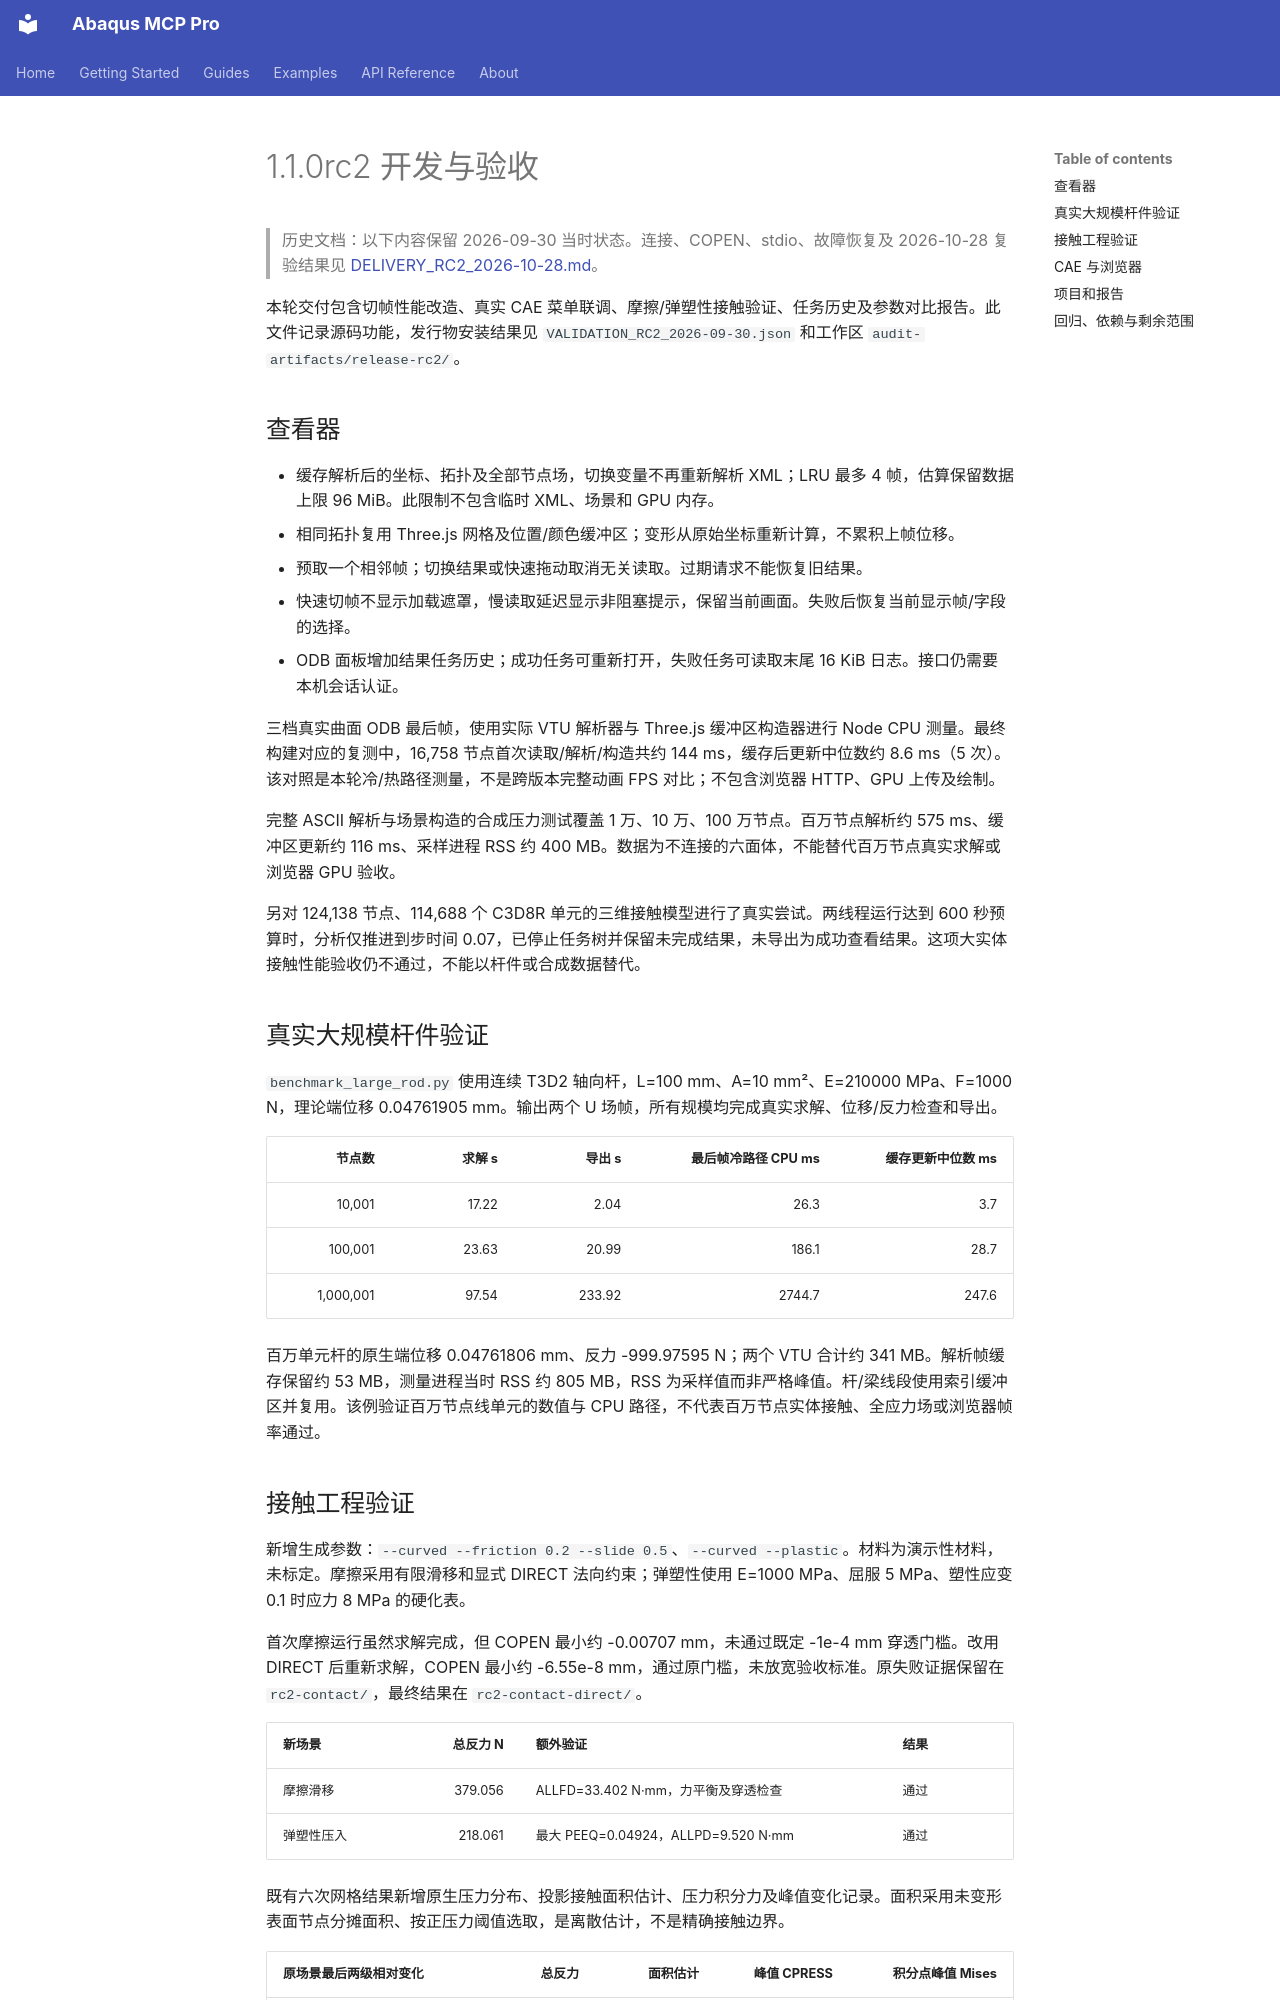

repository: TutuBarry/abaqus-mcp-pro · page: DELIVERY_RC2_2026-09-30/index.html · generator: mkdocs

# 1.1.0rc2 开发与验收

> 历史文档：以下内容保留 2026-09-30 当时状态。连接、COPEN、stdio、故障恢复及 2026-10-28 复验结果见 [DELIVERY_RC2_2026-10-28.md](DELIVERY_RC2_2026-10-28.md)。

本轮交付包含切帧性能改造、真实 CAE 菜单联调、摩擦/弹塑性接触验证、任务历史及参数对比报告。此文件记录源码功能，发行物安装结果见 `VALIDATION_RC2_2026-09-30.json` 和工作区 `audit-artifacts/release-rc2/`。

## 查看器

- 缓存解析后的坐标、拓扑及全部节点场，切换变量不再重新解析 XML；LRU 最多 4 帧，估算保留数据上限 96 MiB。此限制不包含临时 XML、场景和 GPU 内存。
- 相同拓扑复用 Three.js 网格及位置/颜色缓冲区；变形从原始坐标重新计算，不累积上帧位移。
- 预取一个相邻帧；切换结果或快速拖动取消无关读取。过期请求不能恢复旧结果。
- 快速切帧不显示加载遮罩，慢读取延迟显示非阻塞提示，保留当前画面。失败后恢复当前显示帧/字段的选择。
- ODB 面板增加结果任务历史；成功任务可重新打开，失败任务可读取末尾 16 KiB 日志。接口仍需要本机会话认证。

三档真实曲面 ODB 最后帧，使用实际 VTU 解析器与 Three.js 缓冲区构造器进行 Node CPU 测量。最终构建对应的复测中，16,758 节点首次读取/解析/构造共约 144 ms，缓存后更新中位数约 8.6 ms（5 次）。该对照是本轮冷/热路径测量，不是跨版本完整动画 FPS 对比；不包含浏览器 HTTP、GPU 上传及绘制。

完整 ASCII 解析与场景构造的合成压力测试覆盖 1 万、10 万、100 万节点。百万节点解析约 575 ms、缓冲区更新约 116 ms、采样进程 RSS 约 400 MB。数据为不连接的六面体，不能替代百万节点真实求解或浏览器 GPU 验收。

另对 124,138 节点、114,688 个 C3D8R 单元的三维接触模型进行了真实尝试。两线程运行达到 600 秒预算时，分析仅推进到步时间 0.07，已停止任务树并保留未完成结果，未导出为成功查看结果。这项大实体接触性能验收仍不通过，不能以杆件或合成数据替代。

## 真实大规模杆件验证

`benchmark_large_rod.py` 使用连续 T3D2 轴向杆，L=100 mm、A=10 mm²、E=210000 MPa、F=1000 N，理论端位移 0.04761905 mm。输出两个 U 场帧，所有规模均完成真实求解、位移/反力检查和导出。

| 节点数 | 求解 s | 导出 s | 最后帧冷路径 CPU ms | 缓存更新中位数 ms |
|---:|---:|---:|---:|---:|
| 10,001 | 17.22 | 2.04 | 26.3 | 3.7 |
| 100,001 | 23.63 | 20.99 | 186.1 | 28.7 |
| 1,000,001 | 97.54 | 233.92 | 2744.7 | 247.6 |

百万单元杆的原生端位移 0.04761806 mm、反力 -999.97595 N；两个 VTU 合计约 341 MB。解析帧缓存保留约 53 MB，测量进程当时 RSS 约 805 MB，RSS 为采样值而非严格峰值。杆/梁线段使用索引缓冲区并复用。该例验证百万节点线单元的数值与 CPU 路径，不代表百万节点实体接触、全应力场或浏览器帧率通过。
